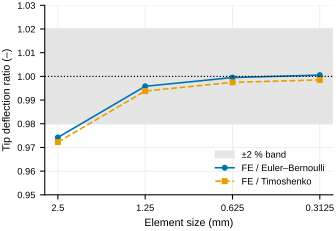

Data behind this chart, as committed beside it:
h_mm, n_elem, tip_mm, eb_mm, timo_mm, ratio_eb, ratio_timo, min_angle_deg
2.5, 166, 2.834, 2.909, 2.915, 0.9742, 0.9723, 40.79
1.25, 832, 2.897, 2.909, 2.915, 0.9958, 0.9938, 40.43
0.625, 3048, 2.908, 2.909, 2.915, 0.9995, 0.9975, 40.91
0.3125, 12050, 2.911, 2.909, 2.915, 1.001, 0.9985, 43.26
